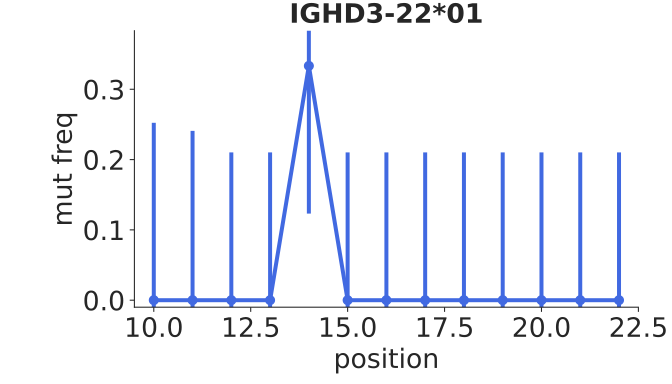

Values plotted in this chart, from the file beside it:
bin_low_edge, contents, binlabel, error
8.5, 0.0, , 0.0
9.5, 0.0, , 0.2523
10.5, 0.0, , 0.2409
11.5, 0.0, , 0.2102
12.5, 0.0, , 0.2102
13.5, 0.3333, , 0.2102
14.5, 0.0, , 0.2102
15.5, 0.0, , 0.2102
16.5, 0.0, , 0.2102
17.5, 0.0, , 0.2102
18.5, 0.0, , 0.2102
19.5, 0.0, , 0.2102
20.5, 0.0, , 0.2102
21.5, 0.0, , 0.2102
22.5, 0.0, , 0.0
